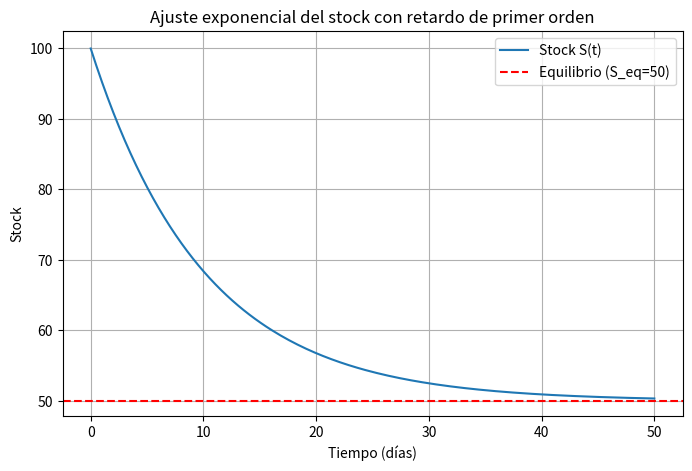

Here is the Python script that generated this plot:
import numpy as np
import matplotlib.pyplot as plt

# Parámetros del problema
S0 = 100      # Stock inicial
Se = 50       # Stock en equilibrio
tau = 10      # Tiempo de retardo
t = np.linspace(0, 50, 200)  # Tiempo de 0 a 50 días

# Ecuación analítica del retardo de primer orden
S = Se + (S0 - Se) * np.exp(-t/tau)

# Graficar
plt.figure(figsize=(8,5))
plt.plot(t, S, label="Stock S(t)")
plt.axhline(Se, color='red', linestyle='--', label="Equilibrio (S_eq=50)")
plt.xlabel("Tiempo (días)")
plt.ylabel("Stock")
plt.title("Ajuste exponencial del stock con retardo de primer orden")
plt.legend()
plt.grid(True)
plt.show()
